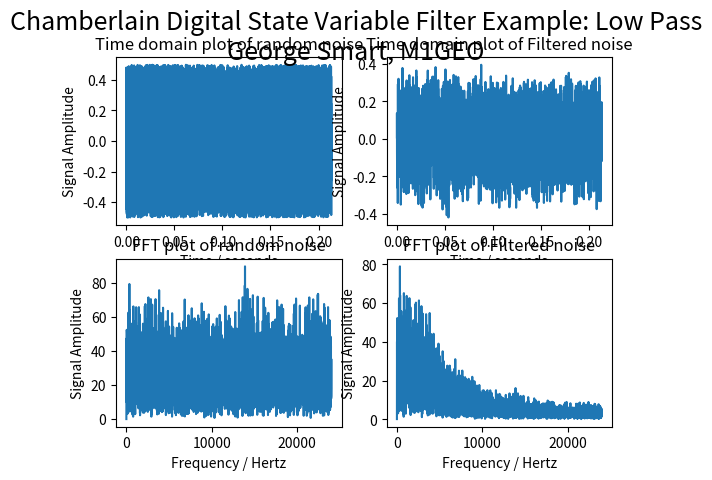

Reproduce this figure in Python.
#!/usr/bin/python3
'''
A simple class to create a Chamberlain digital state variable filter.

The digital state variable has a cutoff slope of 12 dB/octave.

Originally from:
Hal Chamberlin’s Musical Applications of Microprocessors

Notes:
http://www.earlevel.com/main/2003/03/02/the-digital-state-variable-filter/

This implimentation:
George Smart, M1GEO
6 Oct 2018
https://www.george-smart.co.uk/
https://github.com/m1geo/chamberlain-state-variable-filter
'''

# Numpy needed for sin function in calc_freq_coeff
import numpy as np

class SVF():
	def __init__(self, f_coefficient=0.2, q_coefficient=1.4142):
		'''Default constructor. Assign all values used in the filter'''
		self.f = f_coefficient
		self.q = q_coefficient
		self.HP = 0
		self.LP = 0
		self.BP = 0
		self.NP = 0
	
	def set_freq_coeff(self, f_coefficient):
		'''This function allows you to set the frequency coefficient of the filter'''
		self.f = f_coefficient

	def set_q(self, q_coefficient):
		'''This function allows you to set the Q coefficient of the filter'''
		self.q = q_coefficient

	def calc_freq_coeff(self, corner_frequency, sample_frequency):
		'''This function allows you to calculate the frequency coefficient from actual frequency values'''
		fc = 2 * np.sin(((np.pi * corner_frequency)/(sample_frequency)))
		return fc

	def update(self, input_sample, filter_type="lowpass"):
		'''This function takes an input sample and returns one of the selected outputs.
			
			Call this function with time domain samples as input_sample.
			
			filter_type:
				"lowpass"  : low-pass filter response
				"highpass" : high-pass filter response
				"bandpass" : band-pass filter response
				"bandstop" : band-stop (notch) filter response
		'''
		
		# Perform the filtering operation
		self.HP = input_sample - self.LP - (self.q * self.BP)
		self.BP = self.BP + (self.f * self.HP)
		self.LP = self.LP + (self.f * self.BP)
		self.NP = self.LP + self.HP
		
		if filter_type.lower() == "lowpass":
			selected_filter_output = self.LP
		elif filter_type.lower() == "highpass":
			selected_filter_output = self.HP
		elif filter_type.lower() == "bandpass":
			selected_filter_output = self.BP
		elif filter_type.lower() == "bandstop" or filter_type.lower() == "notch":
			selected_filter_output = self.NP
		else:
			raise ValueError("Filter type '%s' not recognised" % (filter_type))
		return selected_filter_output
		

# The below code only runs if you execute this file.
# If you import the class elsewhere, the below won't run.
if __name__ == "__main__":
	import matplotlib.pyplot as plt
	import random

	# Create an instance of the filter with the default settings
	f = SVF()
	
	# Some example parameters
	N = 10240 # number of samples
	F_S = 48e3 # Sample Rate in Hz (48 kHz)
	F_c = 4e3 # Corner Freq in Hz (5 kHz)
	
	# Generate X scales for the graphs
	time_array = np.linspace(0, 1/F_S * N, N)
	freq_array = np.linspace(0, F_S, N)
	
	# Set the stability coefficient to square-root of 2.
	tqc = np.sqrt(2)
	f.set_q(tqc)
	
	# Calculate the frequency coefficient from frequency inputs
	tfc = f.calc_freq_coeff(F_c, F_S)
	f.set_freq_coeff(tfc)

	# Generate a list of random noise.
	noise = [random.random() for a in range(N)]
	
	# Remove any DC offset from the noise - comment out if not required.
	noise = np.array(noise) - np.mean(noise)
	
	# Take and FFT of the noise and make it real
	noise_fft = np.abs(np.fft.fft(noise))

	# Run the SVF filter - put each time value of noise into
	# the filter (as 'a') and assign returns into 'filt'
	filt = [f.update(a, "lowpass") for a in noise]
	
	# Take and FFT of the filtered noise and make it real
	filt_fft = np.abs(np.fft.fft(filt))

	# New figure with a large title
	plt.figure(1)
	plt.suptitle("Chamberlain Digital State Variable Filter Example: Low Pass\nGeorge Smart, M1GEO", fontsize=18)
	
	# Plot time domain noise in top left
	plt.subplot(2,2,1)	
	plt.title("Time domain plot of random noise")
	plt.xlabel("Time / seconds")
	plt.ylabel("Signal Amplitude")
	plt.plot(time_array, noise)
	
	# Plot frequency domain noise in bottom left
	plt.subplot(2,2,3)
	plt.title("FFT plot of random noise")
	plt.xlabel("Frequency / Hertz")
	plt.ylabel("Signal Amplitude")
	plt.plot(freq_array[:N // 2], noise_fft[:N // 2])

	# Plot time domain filtered noise in top right
	plt.subplot(2,2,2)
	plt.title("Time domain plot of Filtered noise")
	plt.xlabel("Time / seconds")
	plt.ylabel("Signal Amplitude")
	plt.plot(time_array, filt)
	
	# Plot frequency domain filtered noise in bottom right
	plt.subplot(2,2,4)
	plt.title("FFT plot of Filtered noise")
	plt.xlabel("Frequency / Hertz")
	plt.ylabel("Signal Amplitude")
	plt.plot(freq_array[:N // 2], filt_fft[:N // 2])

	# Show the plot and wait
	plt.show()
